Image classification data set "dataset" (akifsari-dev/derin_ogrenme on GitHub). Class labels (4): address, company, date, total.

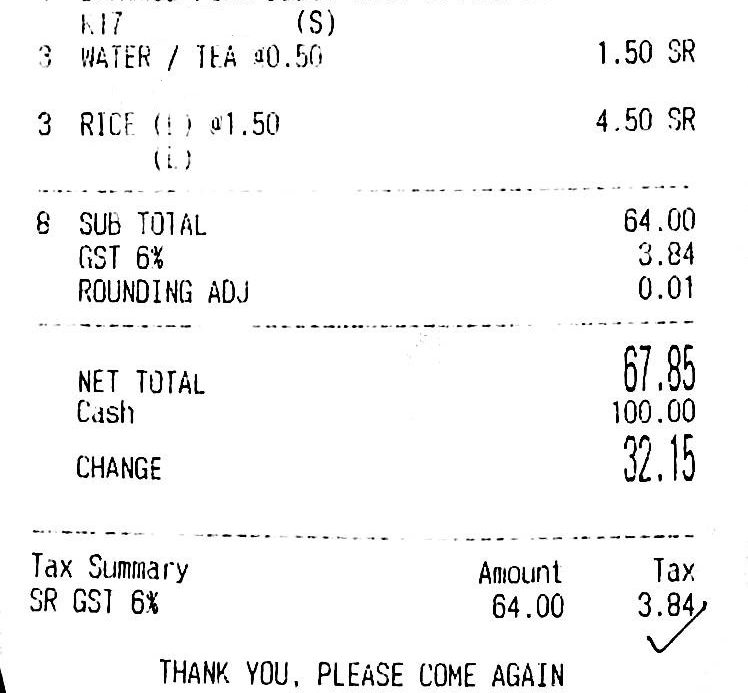
Label: total

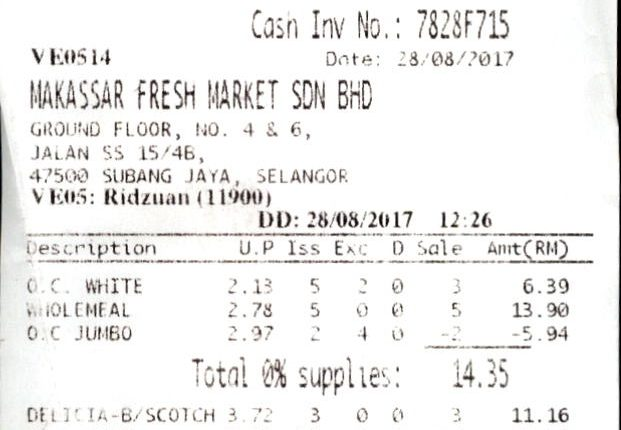
Label: date

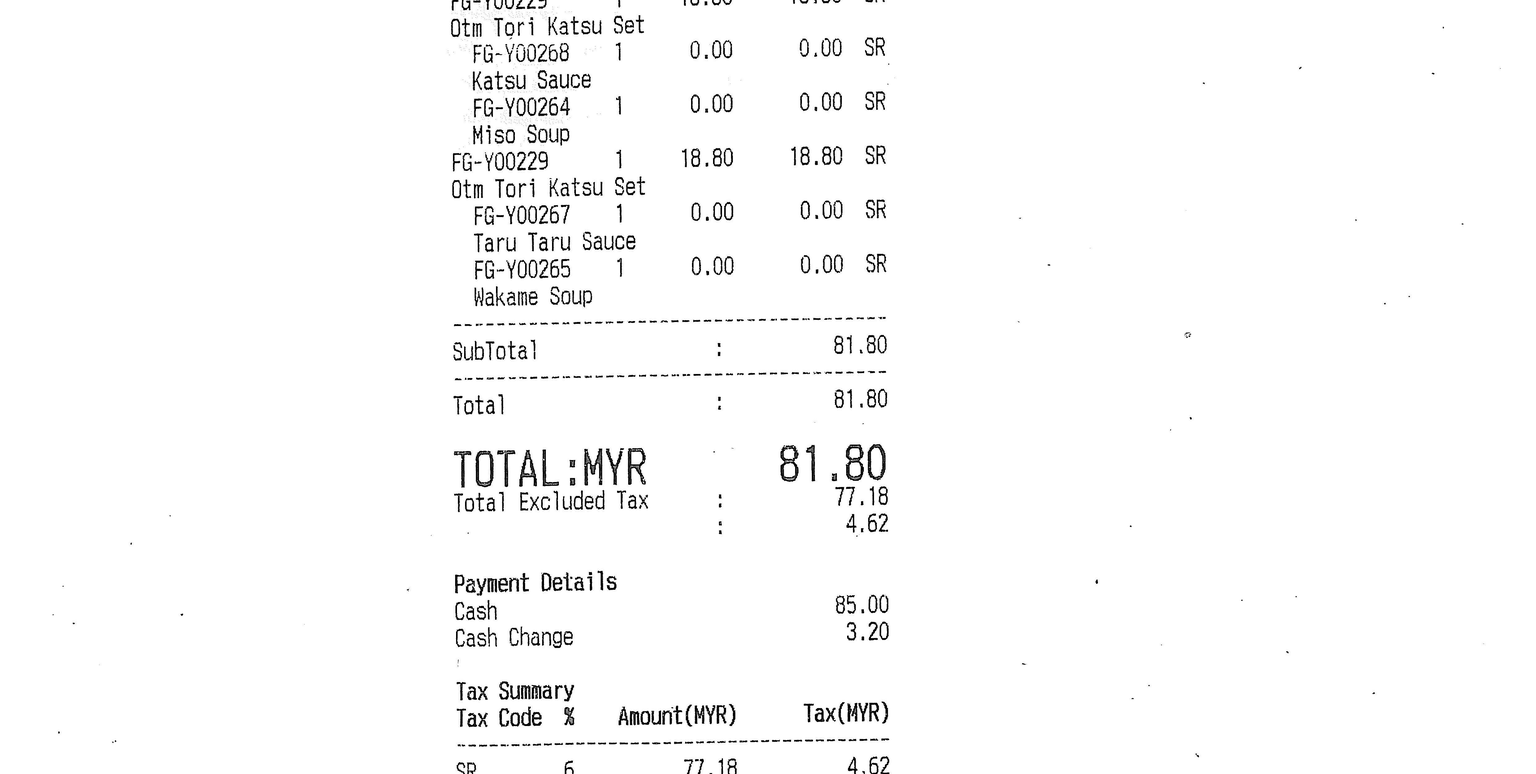
Label: total

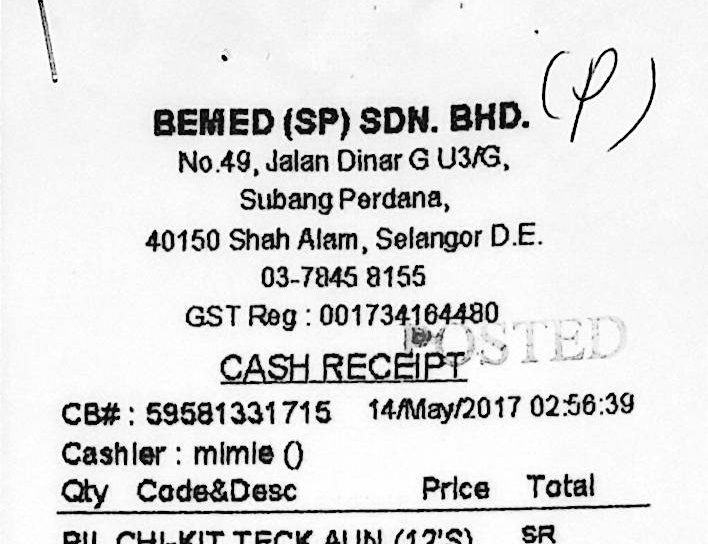
Label: address

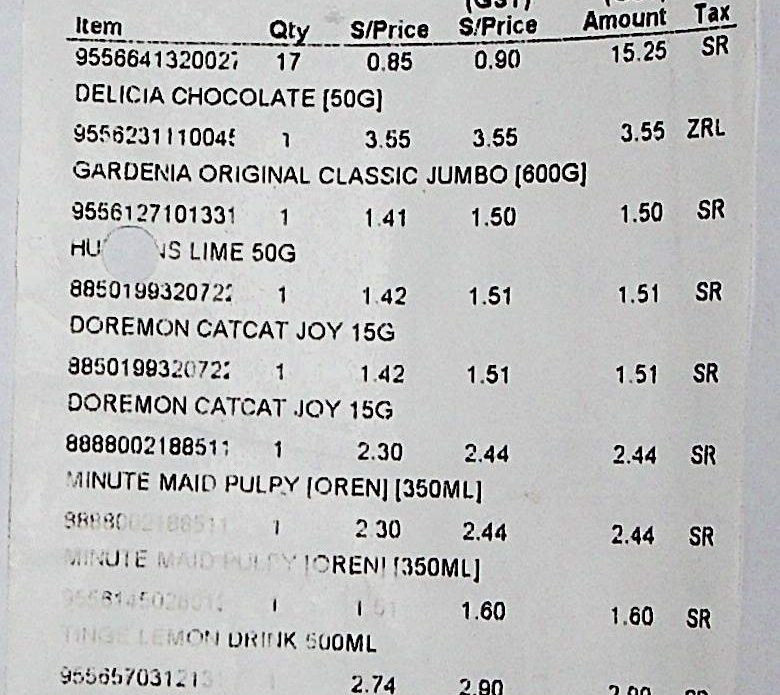
Label: date

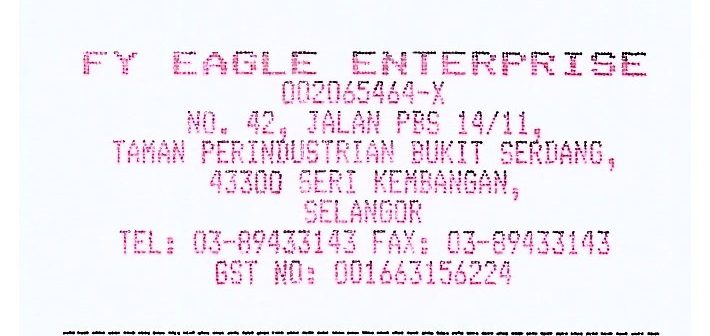
Label: company
